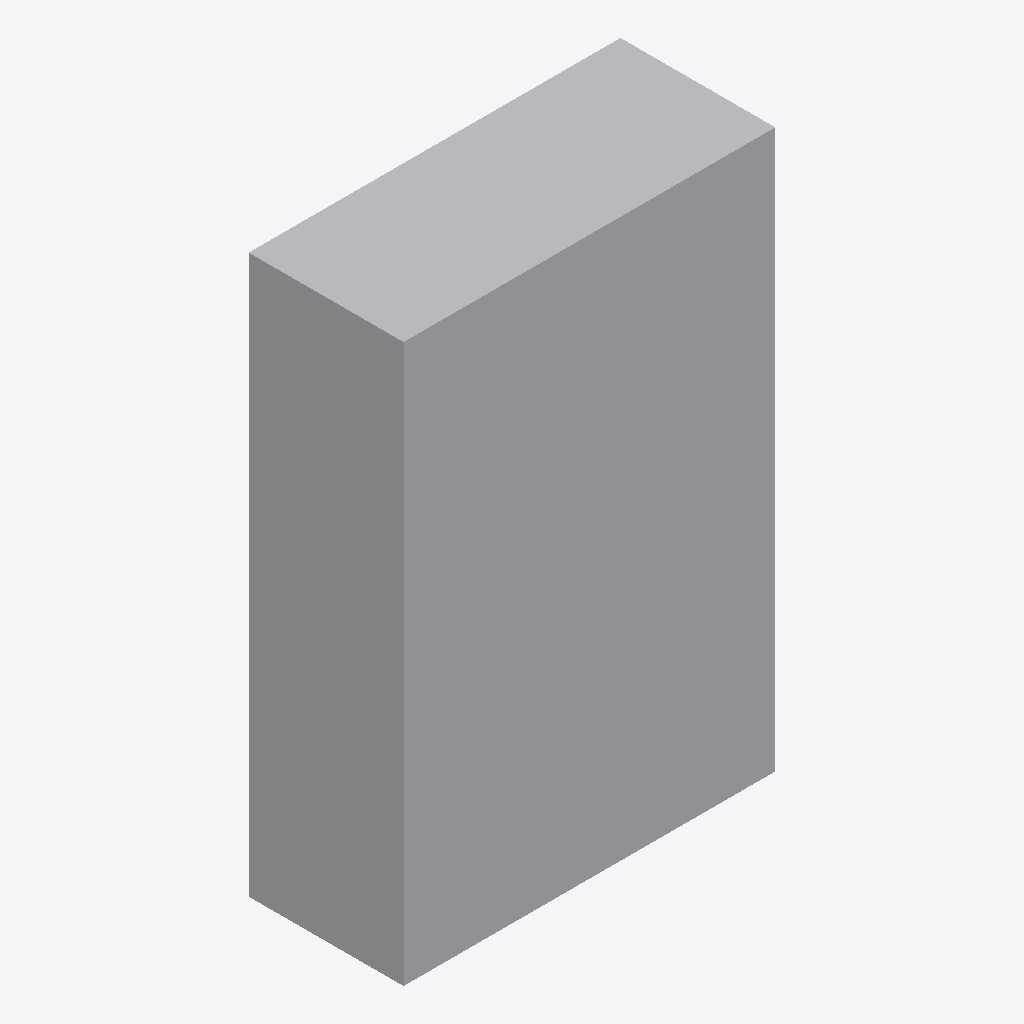
Isometric view of an IFC building model (IFC-SPF (STEP), schema IFC4, length unit metre), seen from the south-west, elements coloured by IFC class: 1 other element (light grey).
Extent 1.2 m × 0.5 m × 1.8 m (x, y, z). Storeys (1): EG at 0.00 m. Elements (1): 1 IfcFurniture.

HEADER;
FILE_DESCRIPTION(('ViewDefinition[DesignTransferView]'),'2;1');
FILE_NAME('/dev/null','2026-11-18T07:31:32+01:00',(''),(''),'IfcOpenShell 0.8.5','IfcOpenShell 0.8.5','Nobody');
FILE_SCHEMA(('IFC4'));
ENDSEC;
DATA;
#6=IFCPROJECT('0rFiAschPC89P3wfHudqRI',#5,'preview-schliessfachanlage',$,$,$,$,(#15),#10);
#18=IFCSITE('0OJh6i8cz0Nu2t_iz3o6Kf',#17,'Site',$,$,#29,$,$,$,$,$,$,$,$);
#20=IFCBUILDING('1NtoSlHBjCNe0t78K09vZG',#19,'Building',$,$,#34,$,$,$,$,$,$);
#36=IFCBUILDINGSTOREY('0gKAKFMpb9vwiM1a8ItV6g',#35,'EG',$,$,#43,$,$,$,0.0);
#58=IFCFURNITURE('1AMyBOVHvE9Pr1vt5GICyM',#57,'Spind- und Schliessfachanlage',$,'Einbaumöbel',#72,#65,$,.USERDEFINED.);
ENDSEC;
